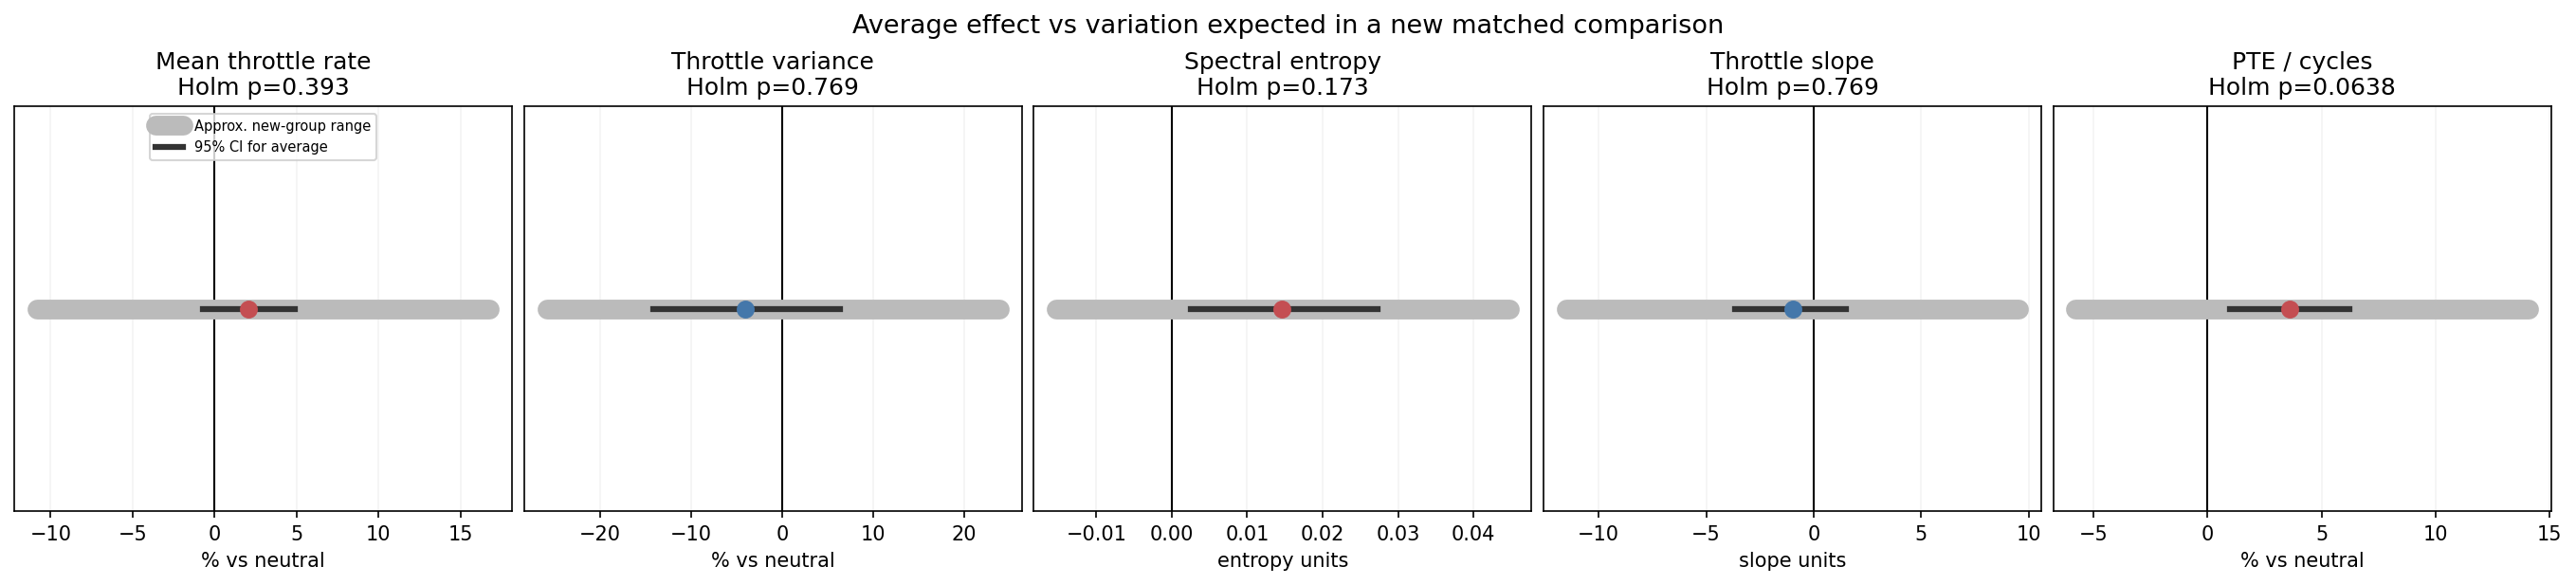

Data behind this chart, as committed beside it:
feature, label, scale, unit, estimate, ci_low, ci_high, prediction_low, prediction_high, mean_se, n_blocks, n_positive, n_negative, n_zero, lrt, p, p_mc_low, p_mc_high, exceedances, test_repeats, interval_repeats, boundary, display_estimate, display_ci_low
core_power.throttle__mean_rate, Mean throttle rate, log_ratio, % vs neutral, 0.02049, -0.007234, 0.04772, -0.1148, 0.155, 0.01411, 23, 20, 3, 0, 2.017, 0.1311, 0.1265, 0.1359, 2622, 19999, 1999, True, 2.07, -0.7208
core_power.throttle__variance, Throttle variance, log_ratio, % vs neutral, -0.04165, -0.1532, 0.06209, -0.3, 0.2141, 0.04189, 23, 9, 14, 0, 0.9525, 0.3847, 0.378, 0.3915, 7694, 19999, 1999, False, -4.08, -14.21
core_power.throttle__spectral_entropy, Spectral entropy, difference, entropy units, 0.01458, 0.00249, 0.0273, -0.0153, 0.0447, 0.004651, 23, 21, 2, 0, 5.291, 0.0433, 0.04047, 0.04616, 865, 19999, 1999, True, 0.01458, 0.00249
core_power.throttle__slope, Throttle slope, difference, slope units, -0.9813, -3.649, 1.505, -11.51, 9.538, 1.18, 23, 11, 12, 0, 0.6428, 0.4165, 0.4096, 0.4233, 8329, 19999, 1999, True, -0.9813, -3.649
core_power.throttle__per_cycle, PTE / cycles, log_ratio, % vs neutral, 0.03552, 0.01004, 0.06019, -0.05934, 0.1316, 0.01136, 23, 19, 4, 0, 6.974, 0.01275, 0.01119, 0.01435, 254, 19999, 1999, False, 3.615, 1.009
